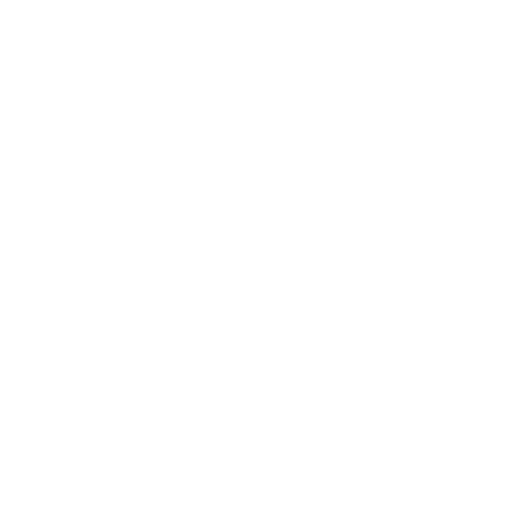
t = 0.00 s
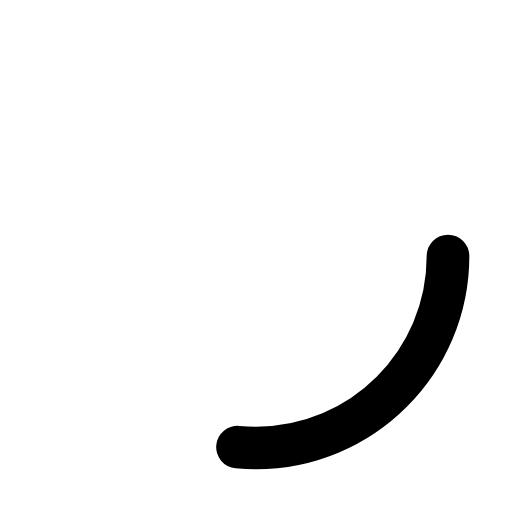
t = 0.15 s
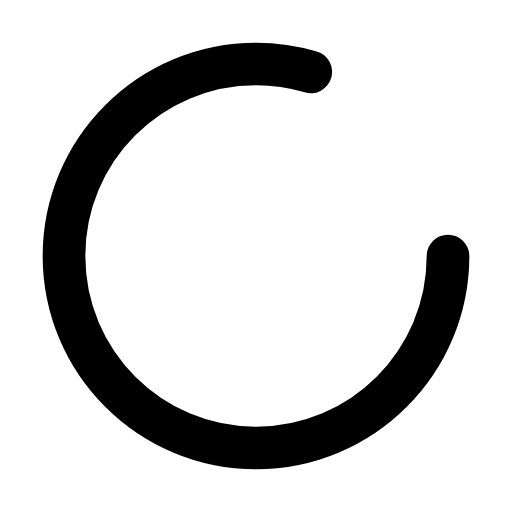
t = 0.45 s
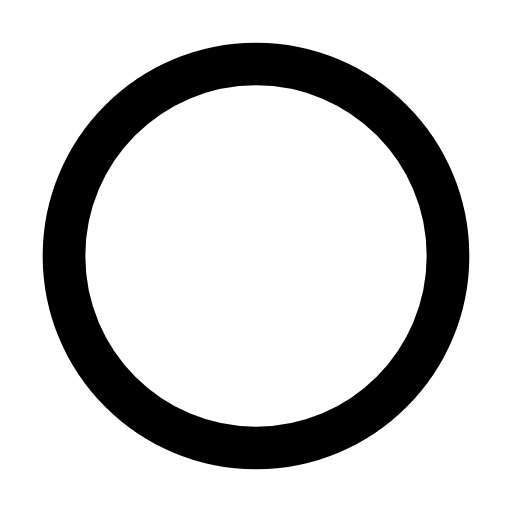
t = 0.70 s
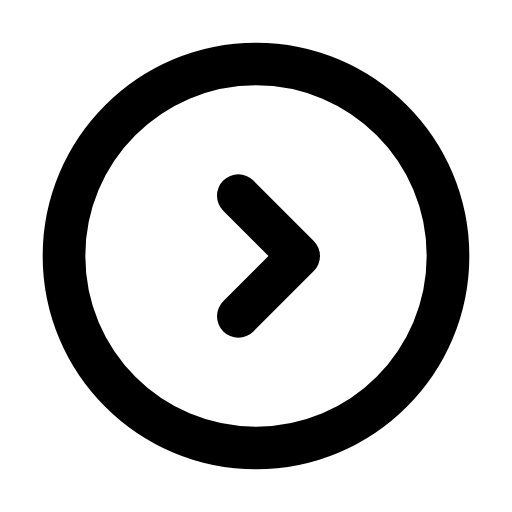
t = 0.90 s
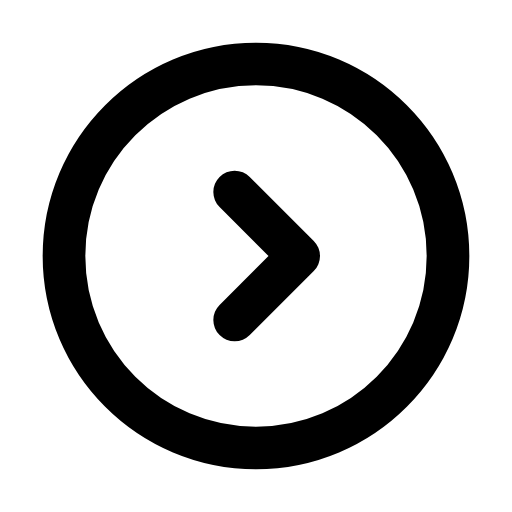
t = 1.10 s

The animated SVG that drew these frames (rendered in a browser with its animation timeline set to each time). Animation: 2 SMIL elements (animate=2); one cycle of 1.10 s.

<svg xmlns="http://www.w3.org/2000/svg" width="24" height="24" viewBox="0 0 24 24"><g fill="none" stroke="currentColor" stroke-linecap="round" stroke-linejoin="round" stroke-width="2"><path stroke-dasharray="60" d="M21 12c0 4.97 -4.03 9 -9 9c-4.97 0 -9 -4.03 -9 -9c0 -4.97 4.03 -9 9 -9c4.97 0 9 4.03 9 9Z"><animate fill="freeze" attributeName="stroke-dashoffset" dur="0.6s" values="60;0"/></path><path stroke-dasharray="8" stroke-dashoffset="8" d="M14 12l-3 -3M14 12l-3 3"><animate fill="freeze" attributeName="stroke-dashoffset" begin="0.7s" dur="0.4s" to="0"/></path></g></svg>
